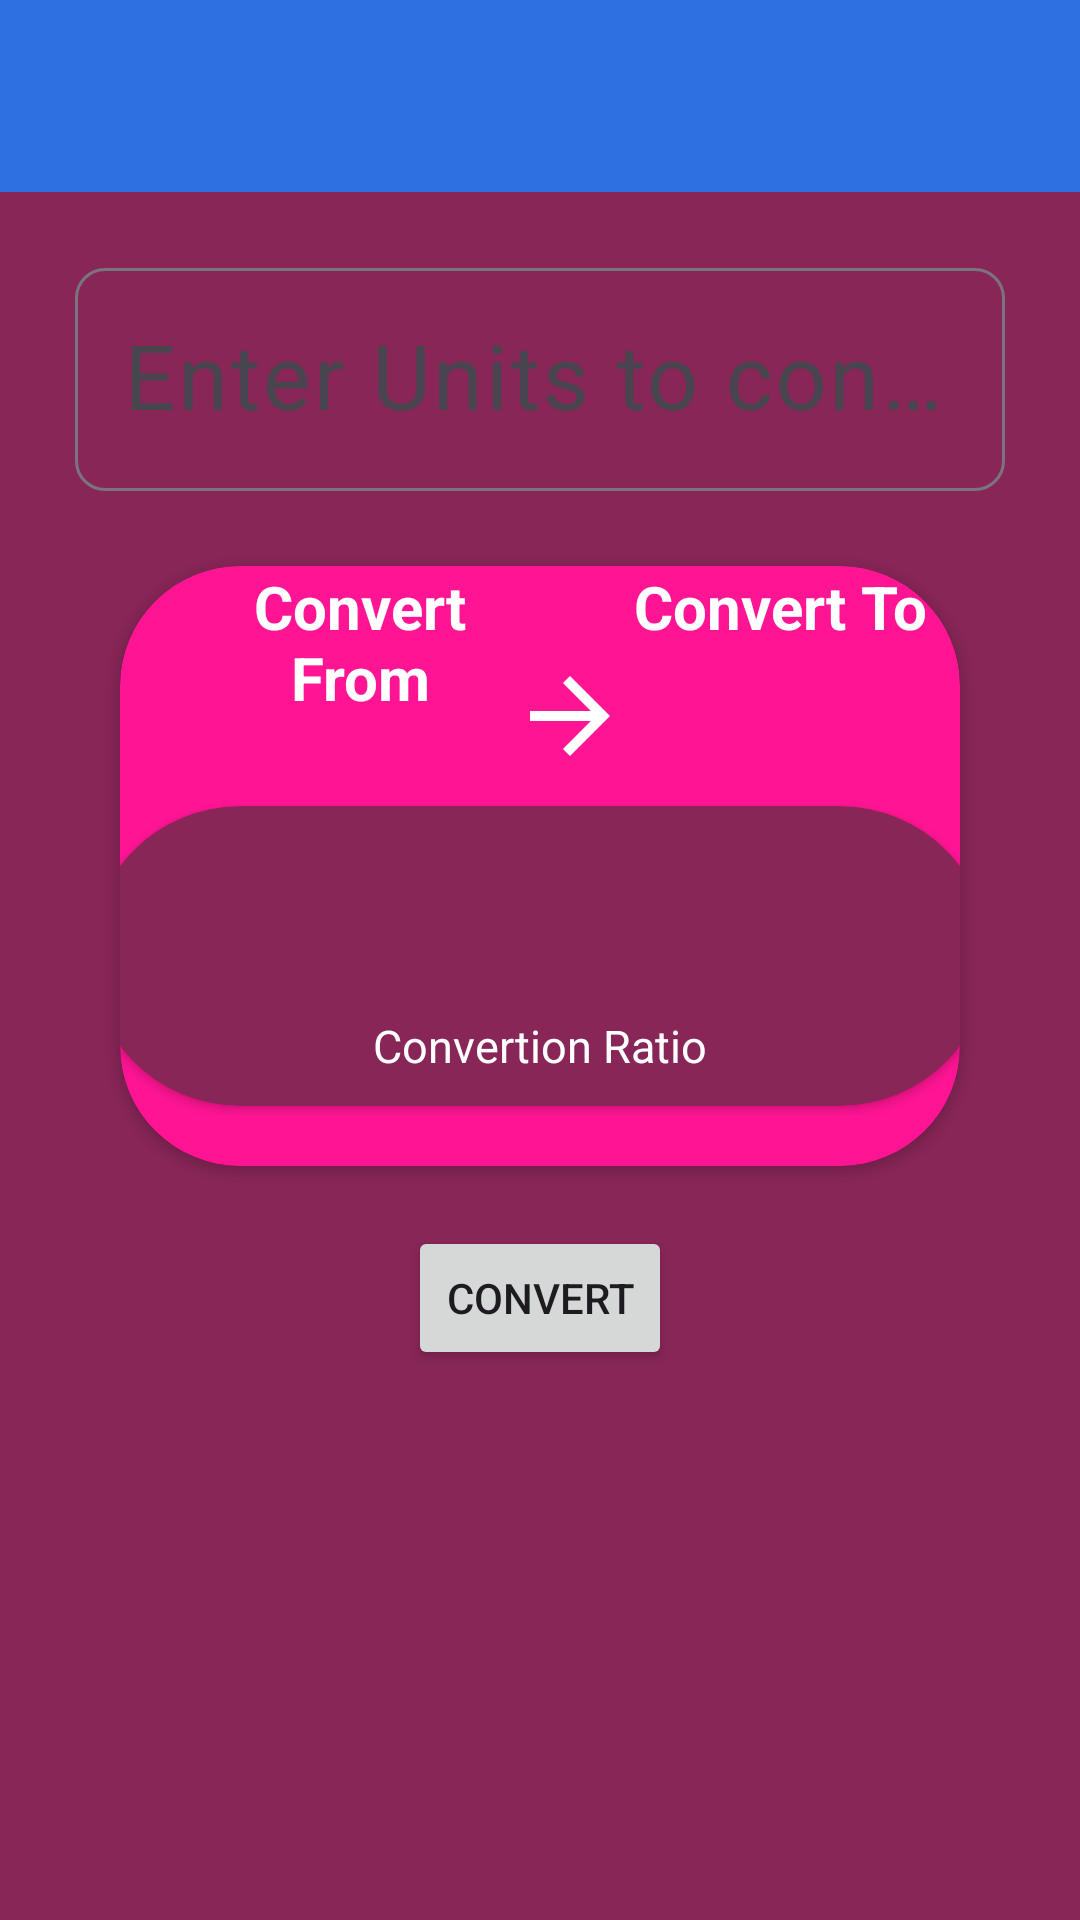

This screen was rendered from an Android layout file. Write that file and the resources it references.
<!-- AndroidManifest.xml: application theme Theme.UnitConverter -->
<!-- res/layout/activity_area.xml -->
<?xml version="1.0" encoding="utf-8"?>
<LinearLayout xmlns:android="http://schemas.android.com/apk/res/android"
    xmlns:app="http://schemas.android.com/apk/res-auto"
    xmlns:tools="http://schemas.android.com/tools"
    android:layout_width="match_parent"
    android:layout_height="match_parent"
    android:orientation="vertical"
    android:background="@color/raspberryColor"
    tools:context=".AreaActivity">

    <androidx.appcompat.widget.Toolbar
        android:id="@+id/toolbar"
        android:layout_width="match_parent"
        android:layout_height="wrap_content"
        android:background="@color/infoBlueColor"
        android:minHeight="?attr/actionBarSize"
        android:theme="?attr/actionBarTheme"/>

    <com.google.android.material.textfield.TextInputLayout
        android:layout_width="match_parent"
        android:layout_height="wrap_content"
        android:layout_marginTop="20dp"
        android:layout_marginLeft="15dp"
        android:layout_marginRight="15dp"
        app:boxCornerRadiusBottomEnd="10dp"
        app:boxCornerRadiusBottomStart="10dp"
        app:boxCornerRadiusTopEnd="10dp"
        app:boxCornerRadiusTopStart="10dp"
        android:background="@drawable/input_round">
        <com.google.android.material.textfield.TextInputEditText
            android:id="@+id/areaInput"
            android:layout_width="match_parent"
            android:layout_height="wrap_content"
            android:hint="@string/enter_units_to_convert"
            android:inputType="numberDecimal"
            android:layout_marginStart="10dp"
            android:layout_marginEnd="10dp"
            android:textSize="30sp"
            android:layout_marginBottom="5dp"
            android:textColor="@color/black"
            />
    </com.google.android.material.textfield.TextInputLayout>




    <androidx.cardview.widget.CardView
        android:layout_width="match_parent"
        android:layout_height="200dp"
        android:layout_marginLeft="40dp"
        android:layout_marginRight="40dp"
        android:layout_marginTop="20dp"
        app:cardBackgroundColor="@color/fuschiaColor"
        app:cardCornerRadius="40dp">

        <ImageView
            android:layout_width="80dp"
            android:layout_height="40dp"
            android:src="@drawable/baseline_arrow_forward_24"
            android:layout_gravity="top|center"
            android:layout_marginTop="30dp"
            android:layout_marginStart="10dp"
            />

        <LinearLayout
            android:layout_width="match_parent"
            android:layout_height="wrap_content"
            android:orientation="vertical">

            <LinearLayout
                android:layout_width="match_parent"
                android:layout_height="wrap_content"
                android:orientation="horizontal"
                tools:ignore="UselessParent">

                <TextView
                    android:layout_width="match_parent"
                    android:layout_height="wrap_content"
                    android:layout_marginStart="20dp"
                    android:layout_weight="1"
                    android:gravity="center"
                    android:text="@string/convert_from"
                    android:textColor="@color/white"
                    android:textSize="20sp"
                    android:textStyle="bold" />

                <TextView
                    android:layout_width="match_parent"
                    android:layout_height="wrap_content"
                    android:layout_gravity="end"
                    android:layout_marginStart="20dp"
                    android:layout_weight="1"
                    android:gravity="center"
                    android:text="@string/convert_to"
                    android:textColor="@color/white"
                    android:textSize="20sp"
                    android:textStyle="bold" />
            </LinearLayout>

            <LinearLayout
                android:layout_width="match_parent"
                android:layout_height="wrap_content"
                android:orientation="horizontal">

                <Spinner
                    android:id="@+id/spinner_from"
                    android:layout_width="match_parent"
                    android:layout_height="wrap_content"
                    android:layout_marginStart="30dp"
                    android:layout_weight="1"
                    android:layout_marginEnd="15dp"
                    android:gravity="end"
                    android:textColor="@color/white"
                    android:background="@color/raspberryColor"
                    tools:ignore="TouchTargetSizeCheck" />

                <Spinner
                    android:id="@+id/spinner_to"
                    android:layout_width="match_parent"
                    android:layout_height="wrap_content"
                    android:layout_gravity="end"
                    android:layout_marginStart="30dp"
                    android:layout_marginEnd="10dp"
                    android:textColor="@color/white"
                    android:gravity="end"
                    android:layout_weight="1"
                    android:background="@color/raspberryColor"
                    tools:ignore="TouchTargetSizeCheck" />

            </LinearLayout>

        </LinearLayout>


        <androidx.cardview.widget.CardView
            android:layout_width="300dp"
            android:layout_height="100dp"
            android:layout_gravity="bottom|center"
            android:layout_marginBottom="20dp"
            app:cardBackgroundColor="@color/raspberryColor"
            app:cardCornerRadius="50dp">

            <TextView
                android:id="@+id/conversionResult"
                android:layout_width="wrap_content"
                android:layout_height="wrap_content"
                android:layout_gravity="center"
                android:textSize="30sp"
                android:textColor="@color/white" />

            <TextView
                android:layout_width="wrap_content"
                android:layout_height="wrap_content"
                android:text="@string/convertion_ratio"
                android:textColor="@color/white"
                android:layout_gravity="bottom|center"
                android:layout_marginBottom="10dp"
                android:textSize="15sp"
                />

        </androidx.cardview.widget.CardView>



    </androidx.cardview.widget.CardView>

    <Button
        android:id="@+id/convertButton"
        android:layout_width="wrap_content"
        android:layout_height="wrap_content"
        android:layout_gravity="center"
        android:layout_marginTop="20dp"
        android:text="@string/convert"
        >

    </Button>


</LinearLayout>
<!-- resources referenced by this layout -->
<resources>
  <color name="black">#000000</color>
  <color name="fuschiaColor">#ff1493</color>
  <color name="infoBlueColor">#2f70e1</color>
  <color name="raspberryColor">#872657</color>
  <color name="white">#ffffff</color>
  <!-- drawable baseline_arrow_forward_24 (drawable) -->
  <vector android:autoMirrored="true" android:height="24dp"
      android:tint="@color/logo2" android:viewportHeight="24"
      android:viewportWidth="24" android:width="24dp" xmlns:android="http://schemas.android.com/apk/res/android">
      <path android:fillColor="@android:color/white" android:pathData="M12,4l-1.41,1.41L16.17,11H4v2h12.17l-5.58,5.59L12,20l8,-8z"/>
  </vector>
  <!-- drawable input_round (drawable) -->
  <vector
      xmlns:android="http://schemas.android.com/apk/res/android"
      xmlns:aapt="http://schemas.android.com/aapt"
      xmlns:tools="http://schemas.android.com/tools"
      android:width="300dp"
      android:height="50dp"
      android:viewportWidth="360"
      android:viewportHeight="50"
      tools:ignore="VectorRaster">
  
      <group>
  
          <clip-path
              android:pathData="M25 0H335C348.807 0 360 11.1929 360 25C360 38.8071 348.807 50 335 50H25C11.1929 50 0 38.8071 0 25C0 11.1929 11.1929 0 25 0Z"
              />
  
          <path
              android:pathData="M0 0V50H360V0"
              android:fillColor="@color/logo1"
              />
  
      </group>
  
  </vector>
  <string name="convert">CONVERT</string>
  <string name="convert_from">Convert From</string>
  <string name="convert_to">Convert To</string>
  <string name="convertion_ratio">Convertion Ratio</string>
  <string name="enter_units_to_convert">Enter Units to convert</string>
  <style name="Theme.UnitConverter" parent="Base.Theme.UnitConverter">
      
          <item name="colorPrimary">@color/logo2</item>
          <item name="colorPrimaryVariant">@color/logo2</item>
          <item name="colorOnPrimary">@color/logo2</item>
          <item name="android:statusBarColor">@color/logo2</item>
  
      </style>
  <style name="Base.Theme.UnitConverter" parent="Theme.Material3.DayNight.NoActionBar">
          
          
  
  
  
  
      </style>
</resources>
